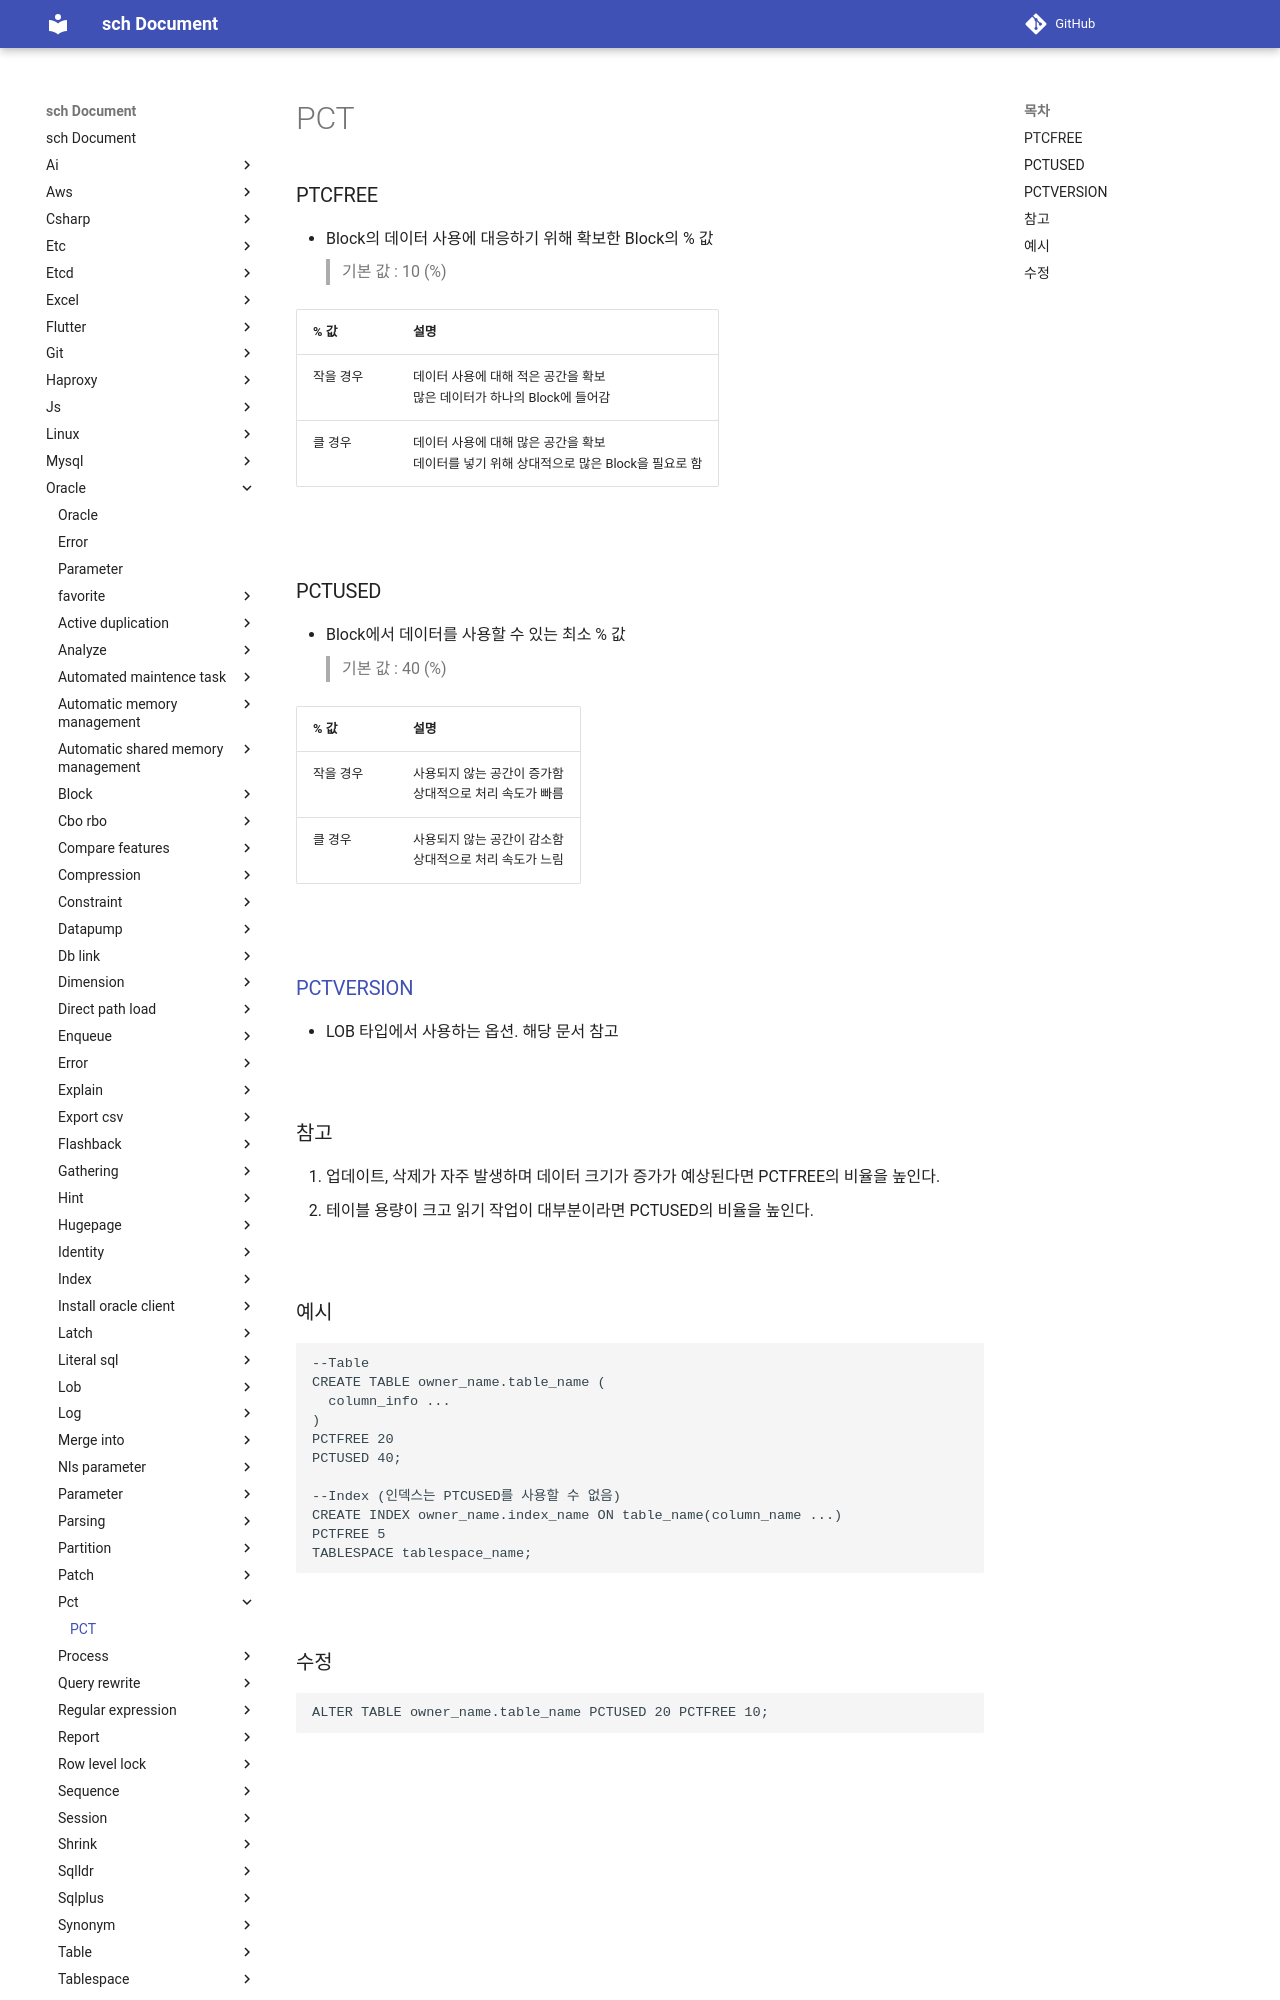

repository: sch6393/sch · page: oracle/pct/index.html · generator: mkdocs

PCT
===

### PTCFREE
* Block의 데이터 사용에 대응하기 위해 확보한 Block의 % 값
  >기본 값 : 10 (%)

  |% 값|설명|
  |-|-|
  |작을 경우|데이터 사용에 대해 적은 공간을 확보<br>많은 데이터가 하나의 Block에 들어감|
  |클 경우|데이터 사용에 대해 많은 공간을 확보<br>데이터를 넣기 위해 상대적으로 많은 Block을 필요로 함|

<br>

### PCTUSED
* Block에서 데이터를 사용할 수 있는 최소 % 값
  >기본 값 : 40 (%)

  |% 값|설명|
  |-|-|
  |작을 경우|사용되지 않는 공간이 증가함<br>상대적으로 처리 속도가 빠름|
  |클 경우|사용되지 않는 공간이 감소함<br>상대적으로 처리 속도가 느림|

<br>

### 참고
1. 업데이트, 삭제가 자주 발생하며 데이터 크기가 증가가 예상된다면 PCTFREE의 비율을 높인다.
1. 테이블 용량이 크고 읽기 작업이 대부분이라면 PCTUSED의 비율을 높인다.

<br>
